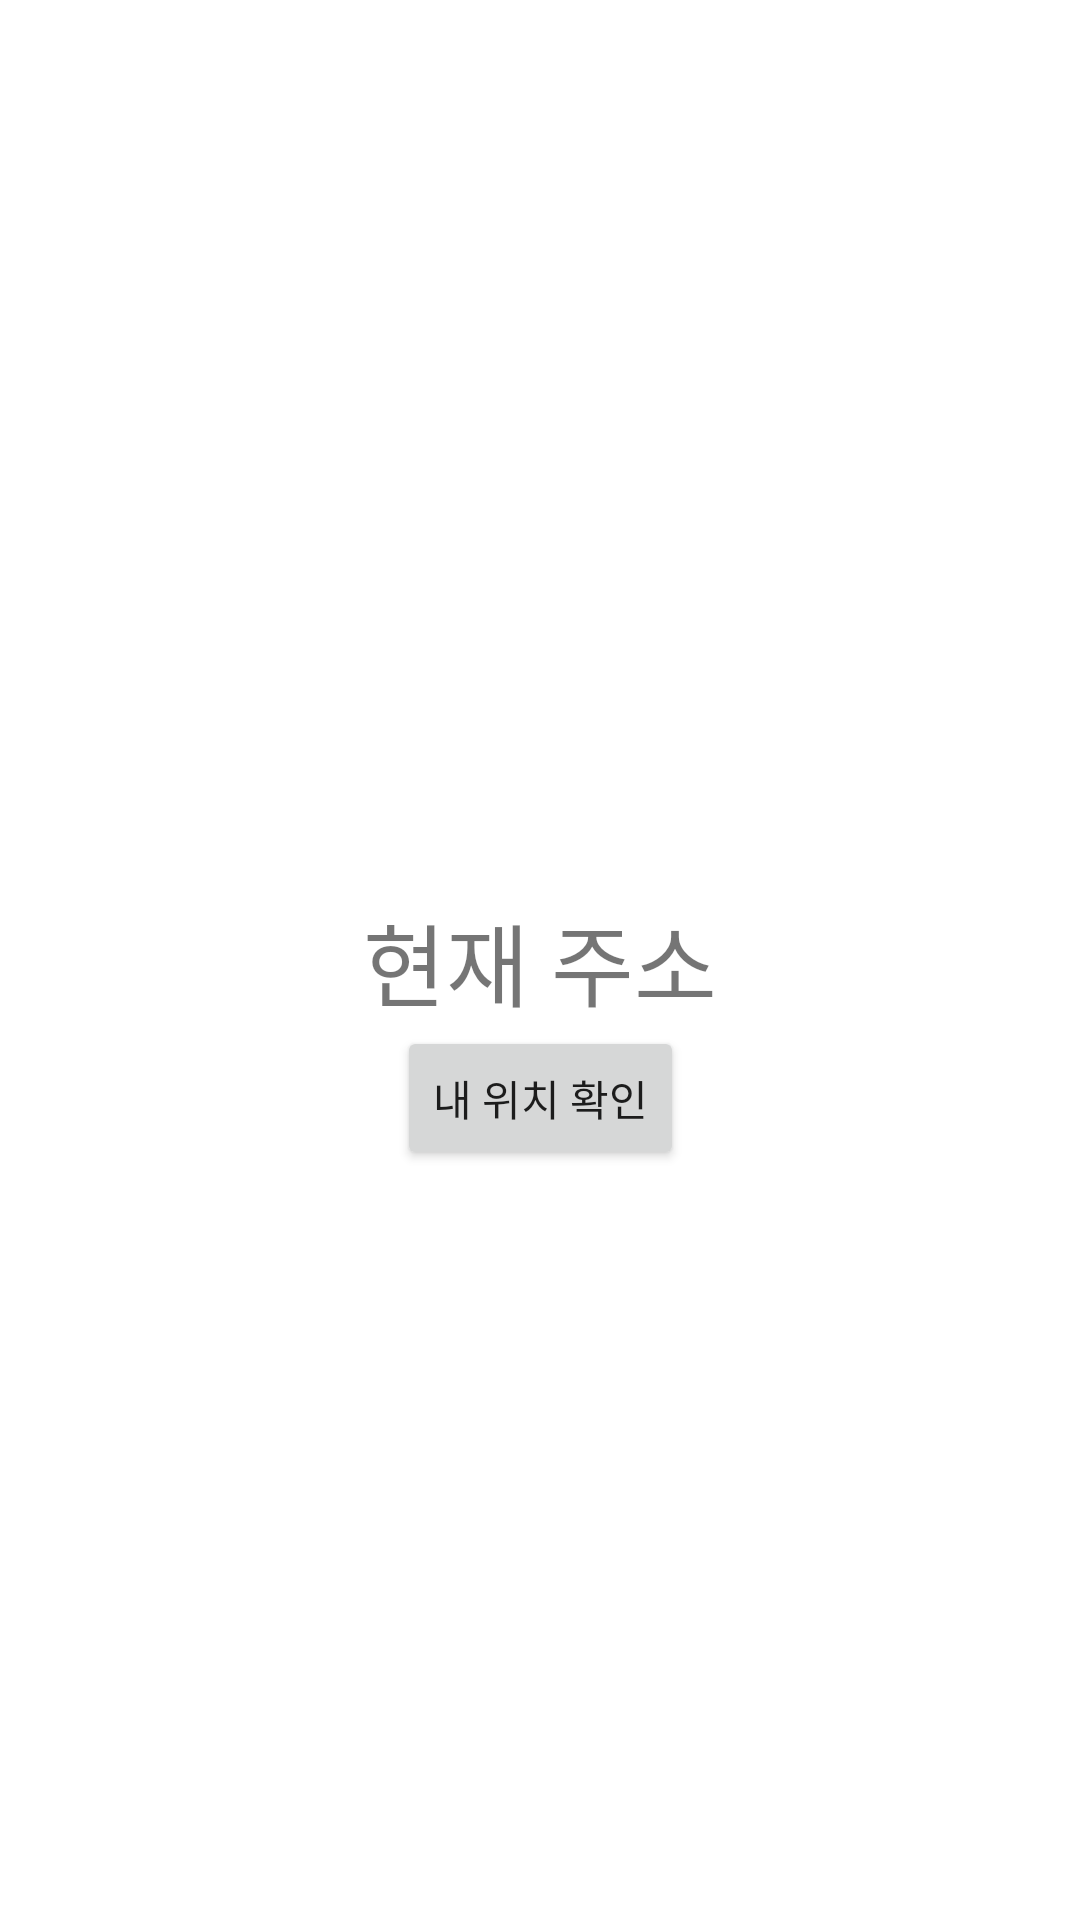

Layout XML and referenced resources for this Android screen:
<!-- AndroidManifest.xml: application theme Theme.Android_APP_UMC -->
<!-- res/layout/activity_address.xml -->
<?xml version="1.0" encoding="utf-8"?>
<androidx.constraintlayout.widget.ConstraintLayout xmlns:android="http://schemas.android.com/apk/res/android"
    xmlns:app="http://schemas.android.com/apk/res-auto"
    xmlns:tools="http://schemas.android.com/tools"
    android:layout_width="match_parent"
    android:layout_height="match_parent"
    tools:context=".AddressActivity">

    <TextView
        android:id="@+id/address_now_tv"
        android:layout_width="wrap_content"
        android:layout_height="wrap_content"
        android:textSize="30dp"
        android:text="현재 주소"
        app:layout_constraintEnd_toEndOf="parent"
        app:layout_constraintTop_toTopOf="parent"
        app:layout_constraintStart_toStartOf="parent"
        app:layout_constraintBottom_toBottomOf="parent"/>

    <Button
        android:id="@+id/check_bt"
        android:layout_width="wrap_content"
        android:layout_height="wrap_content"
        android:text="내 위치 확인"
        app:layout_constraintEnd_toEndOf="parent"
        app:layout_constraintTop_toBottomOf="@id/address_now_tv"
        app:layout_constraintStart_toStartOf="parent" />

</androidx.constraintlayout.widget.ConstraintLayout>
<!-- resources referenced by this layout -->
<resources>
  <style name="Theme.Android_APP_UMC" parent="Theme.MaterialComponents.DayNight.DarkActionBar">
          
          <item name="colorPrimary">@color/purple_500</item>
          <item name="colorPrimaryVariant">@color/purple_700</item>
          <item name="colorOnPrimary">@color/white</item>
          
          <item name="colorSecondary">@color/teal_200</item>
          <item name="colorSecondaryVariant">@color/teal_700</item>
          <item name="colorOnSecondary">@color/black</item>
          
          <item name="android:statusBarColor" tools:targetApi="l">?attr/colorPrimaryVariant</item>
          
      </style>
  <!-- not gathered from this repository: default colours our renderer supplied (Android Studio template values) -->
  <color name="purple_500">#FF6200EE</color>
  <color name="purple_700">#FF3700B3</color>
  <color name="teal_200">#FF03DAC5</color>
  <color name="teal_700">#FF018786</color>
  <color name="black">#FF000000</color>
  <color name="white">#FFFFFFFF</color>
</resources>
